Photos from the image-classification dataset "dataset_balanced" in the GitHub repository TakanashaTaryu/Osteosarcoma-Histopathology-Classification. Its 3 classes are: non-tumor, non-viable tumor, viable tumor.

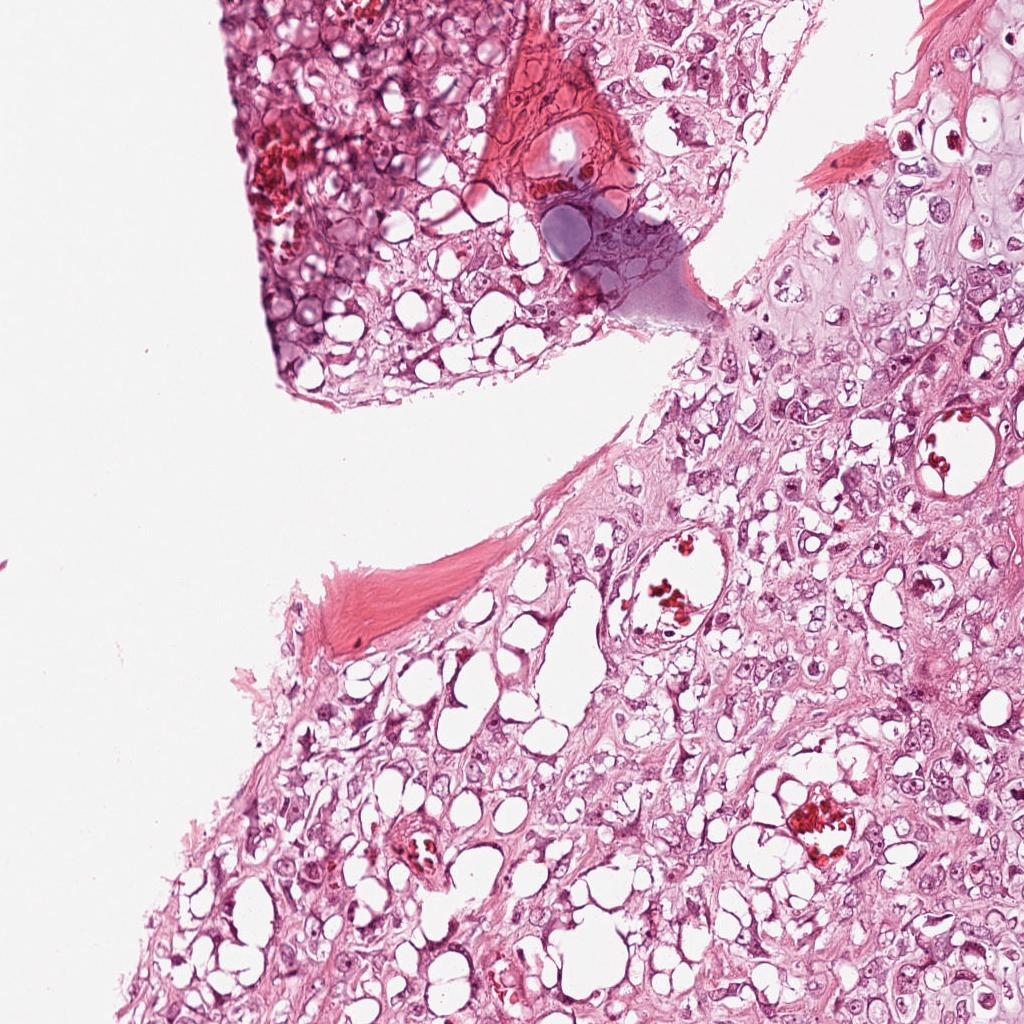
Label: viable tumor

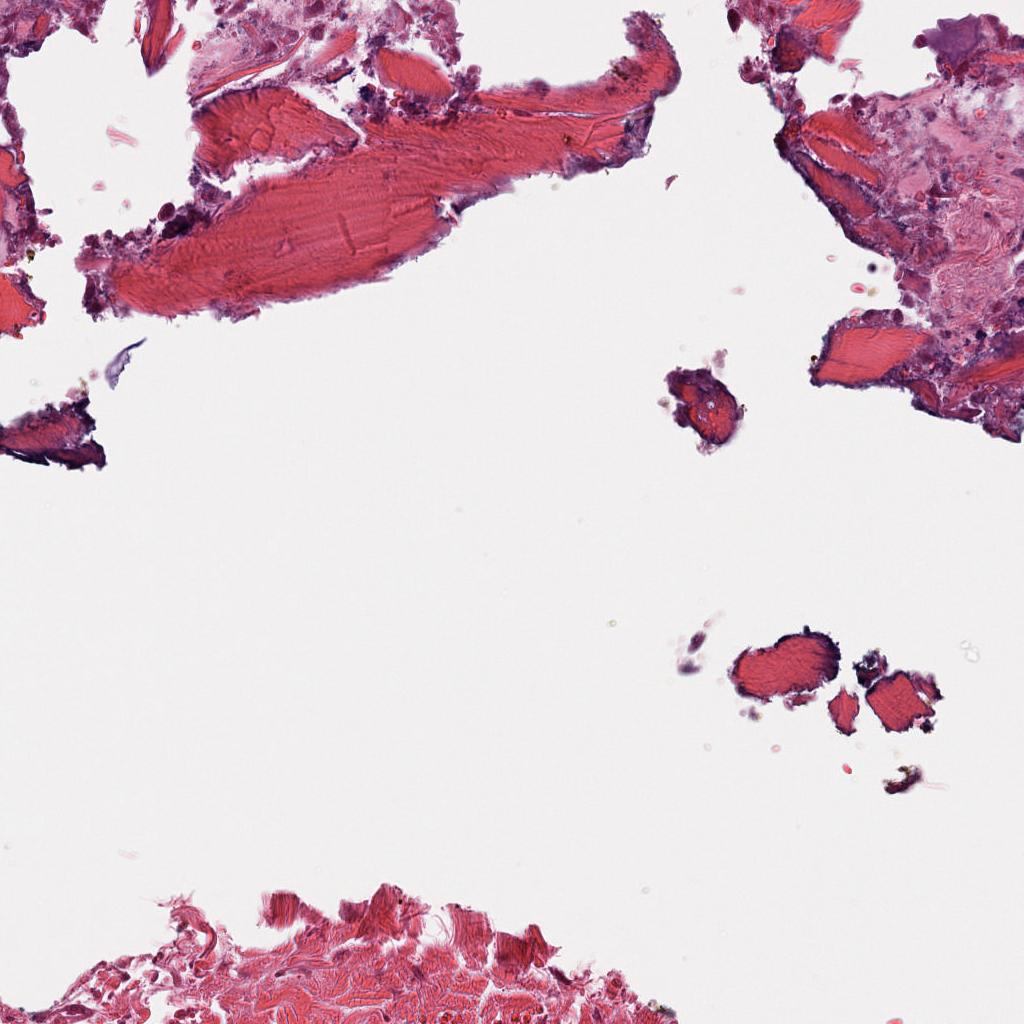
Label: non-tumor

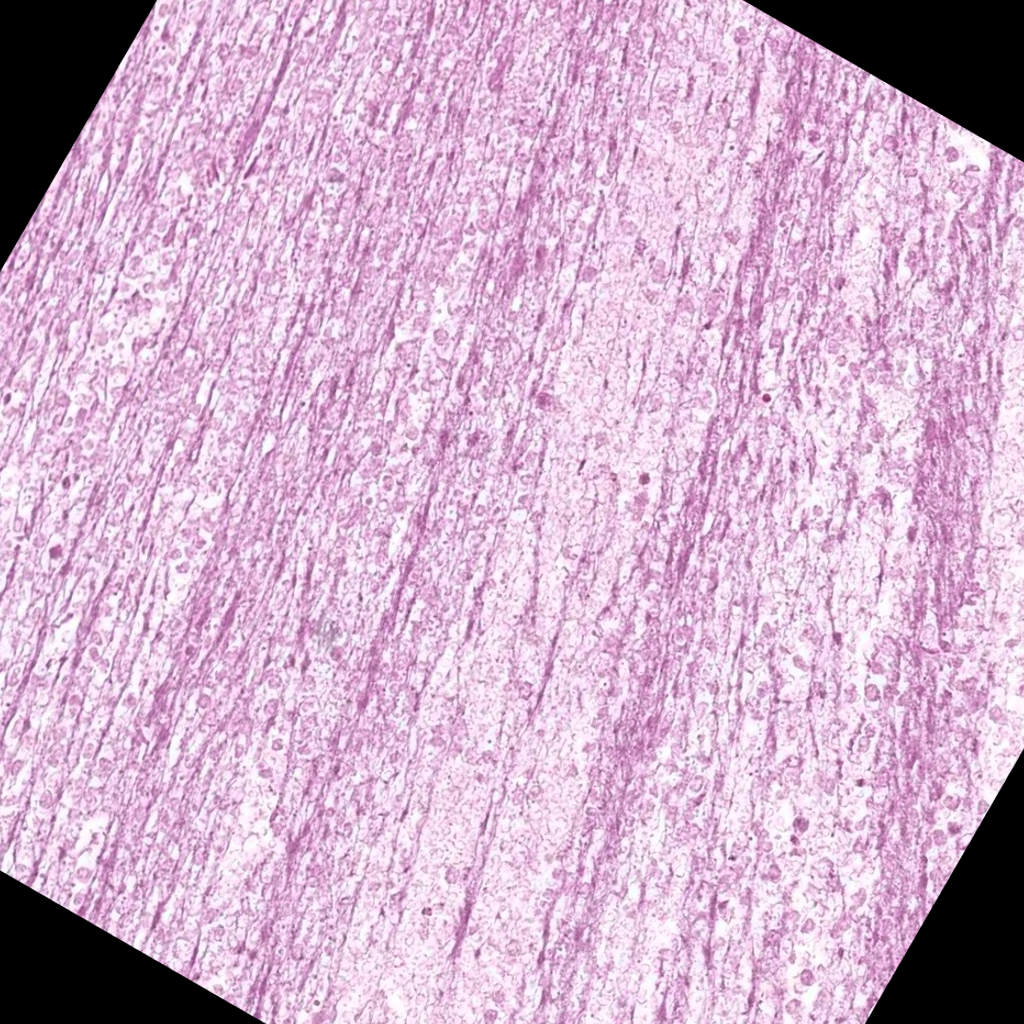
Label: non-viable tumor

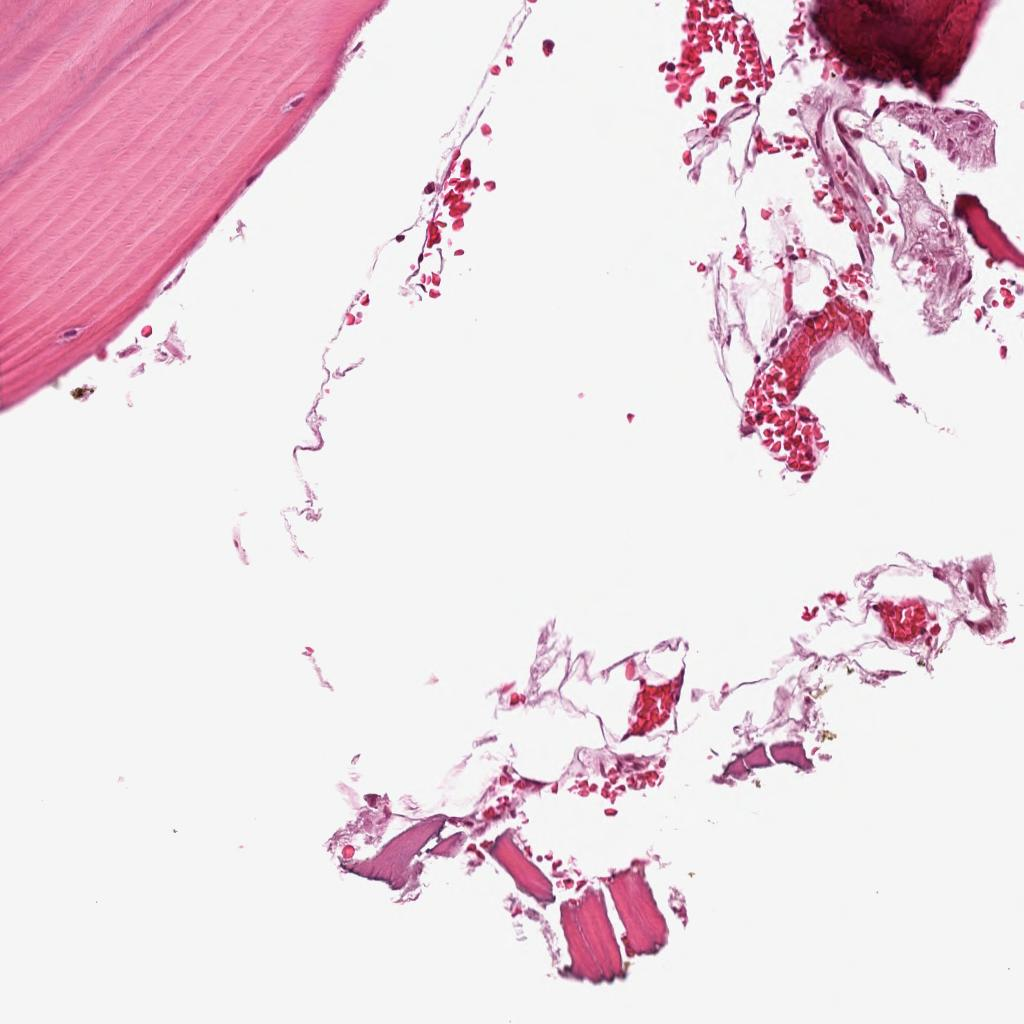
Label: non-tumor

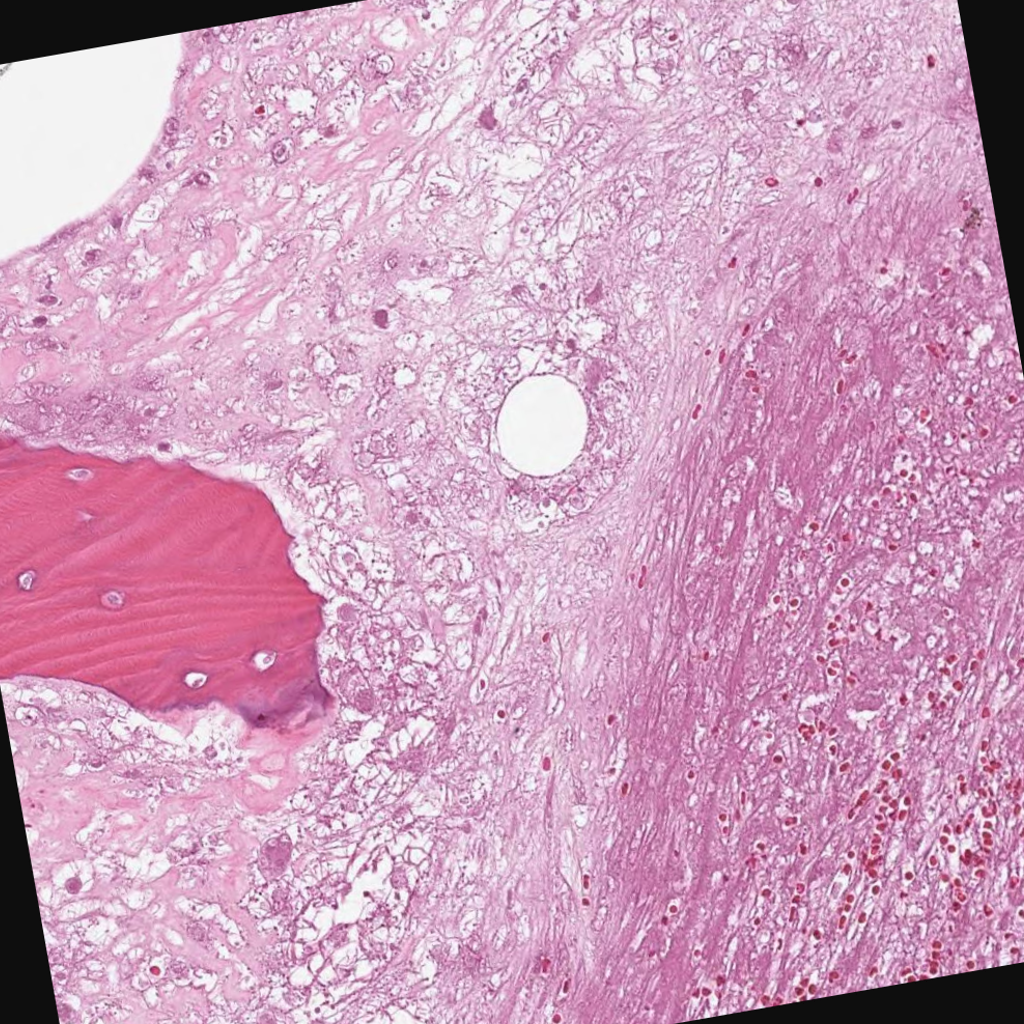
Label: non-viable tumor

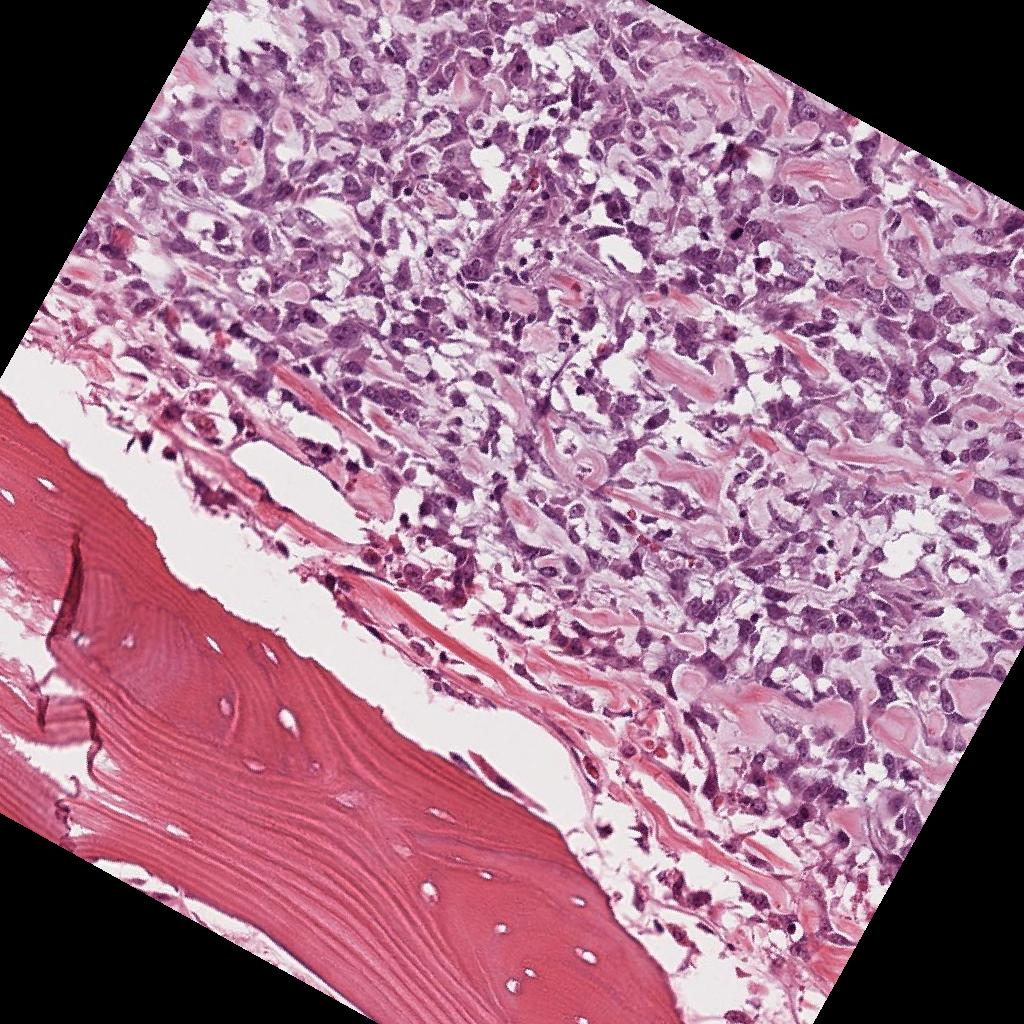
Label: viable tumor
